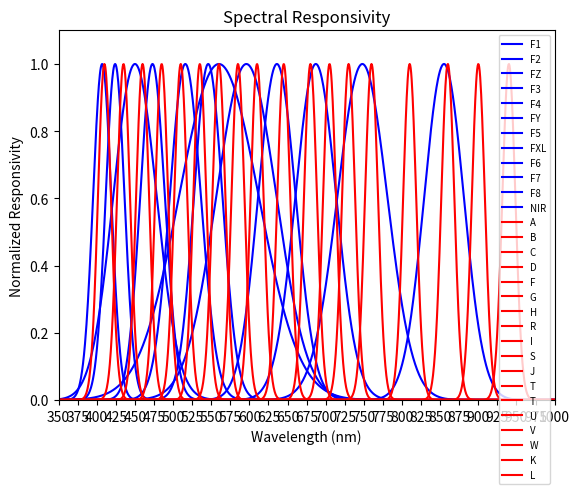

This chart was generated by the following Python code:
import matplotlib.pyplot as plt
import numpy as np

wavelengths = np.linspace(350, 1000, 1000)

# U2
TCS3448_CHANNELS = [
    ("F1", 407, 28),
    ("F2", 424, 29),
    ("FZ", 450, 67),
    ("F3", 473, 38),
    ("F4", 516, 48),
    ("FY", 560, 123),
    ("F5", 546, 44),
    ("FXL", 596, 93),
    ("F6", 636, 58),
    ("F7", 687, 63),
    ("F8", 748, 77),
    ("NIR", 855, 61),
]

OLD_SPECTRAL_CHANNELS = [
    ("A", 410, 20),
    ("B", 435, 20),
    ("C", 460, 20),
    ("D", 485, 20),
    ("F", 510, 20),
    ("G", 535, 20),
    ("H", 560, 20),
    ("R", 585, 20),
    ("I", 610, 20),
    ("S", 645, 20),
    ("J", 680, 20),
    ("T", 705, 20),
    ("T", 730, 20),
    ("U", 760, 20),
    ("V", 810, 20),
    ("W", 860, 20),
    ("K", 900, 20),
    ("L", 940, 20),
]
# U4
TCS3430_CHANNELS = [
    ("X1", 437, 55),
    ("X2", 574, 93),
    ("Y", 537, 102),
    ("Z", 434, 63),
]

# U3
# TCS3430_CHANNELS = [
#    ("UVA", 437, 55),
#    ("UVB", 574, 93),
#    ("UVC", 537, 102),
# ]

# a Replacment for U2 3448
TCS3530_CHANNELS = [
    ("X1", 436, 420),
    ("X2", 594, 548),
    ("Y", 555, 508),
    ("Z", 445, 421),
    ("HgL", 519, 508),
    ("HgH", 545, 535),
]


def plot_guass(x, peak, fwhm):
    sigma = fwhm / 2.355
    return np.exp(-0.5 * ((x - peak) / sigma) ** 2)


if __name__ == "__main__":
    # This part is EOL already?
    for name, peak, fwhm in TCS3448_CHANNELS:
        y = plot_guass(wavelengths, peak, fwhm)
        plt.plot(wavelengths, y, label=name, color="blue")

        # Tricolor 1931 CIE color sensor
    # for name, peak, fwhm in TCS3430_CHANNELS:
    #    y = plot_guass(wavelengths, peak, fwhm)
    #    plt.plot(wavelengths, y, label=name, color="red")

    for name, peak, fwhm in OLD_SPECTRAL_CHANNELS:
        y = plot_guass(wavelengths, peak, fwhm)
        plt.plot(wavelengths, y, label=name, color="red")

    # Replacement part
    # for name, peak, fwhm in TCS3530_CHANNELS:
    #     y = plot_guass(wavelengths, peak, fwhm)
    #     plt.plot(wavelengths, y, label=name, color="blue")

    plt.xlabel("Wavelength (nm)")
    plt.ylabel("Normalized Responsivity")
    plt.title("Spectral Responsivity")
    plt.legend(loc="upper right", fontsize=7)
    plt.xlim(350, 1000)  # this keeps the graph from floating
    plt.ylim(0, 1.1)  # this keeps the graph from floating
    plt.xticks(np.arange(350, 1001, 25))
    plt.show()
